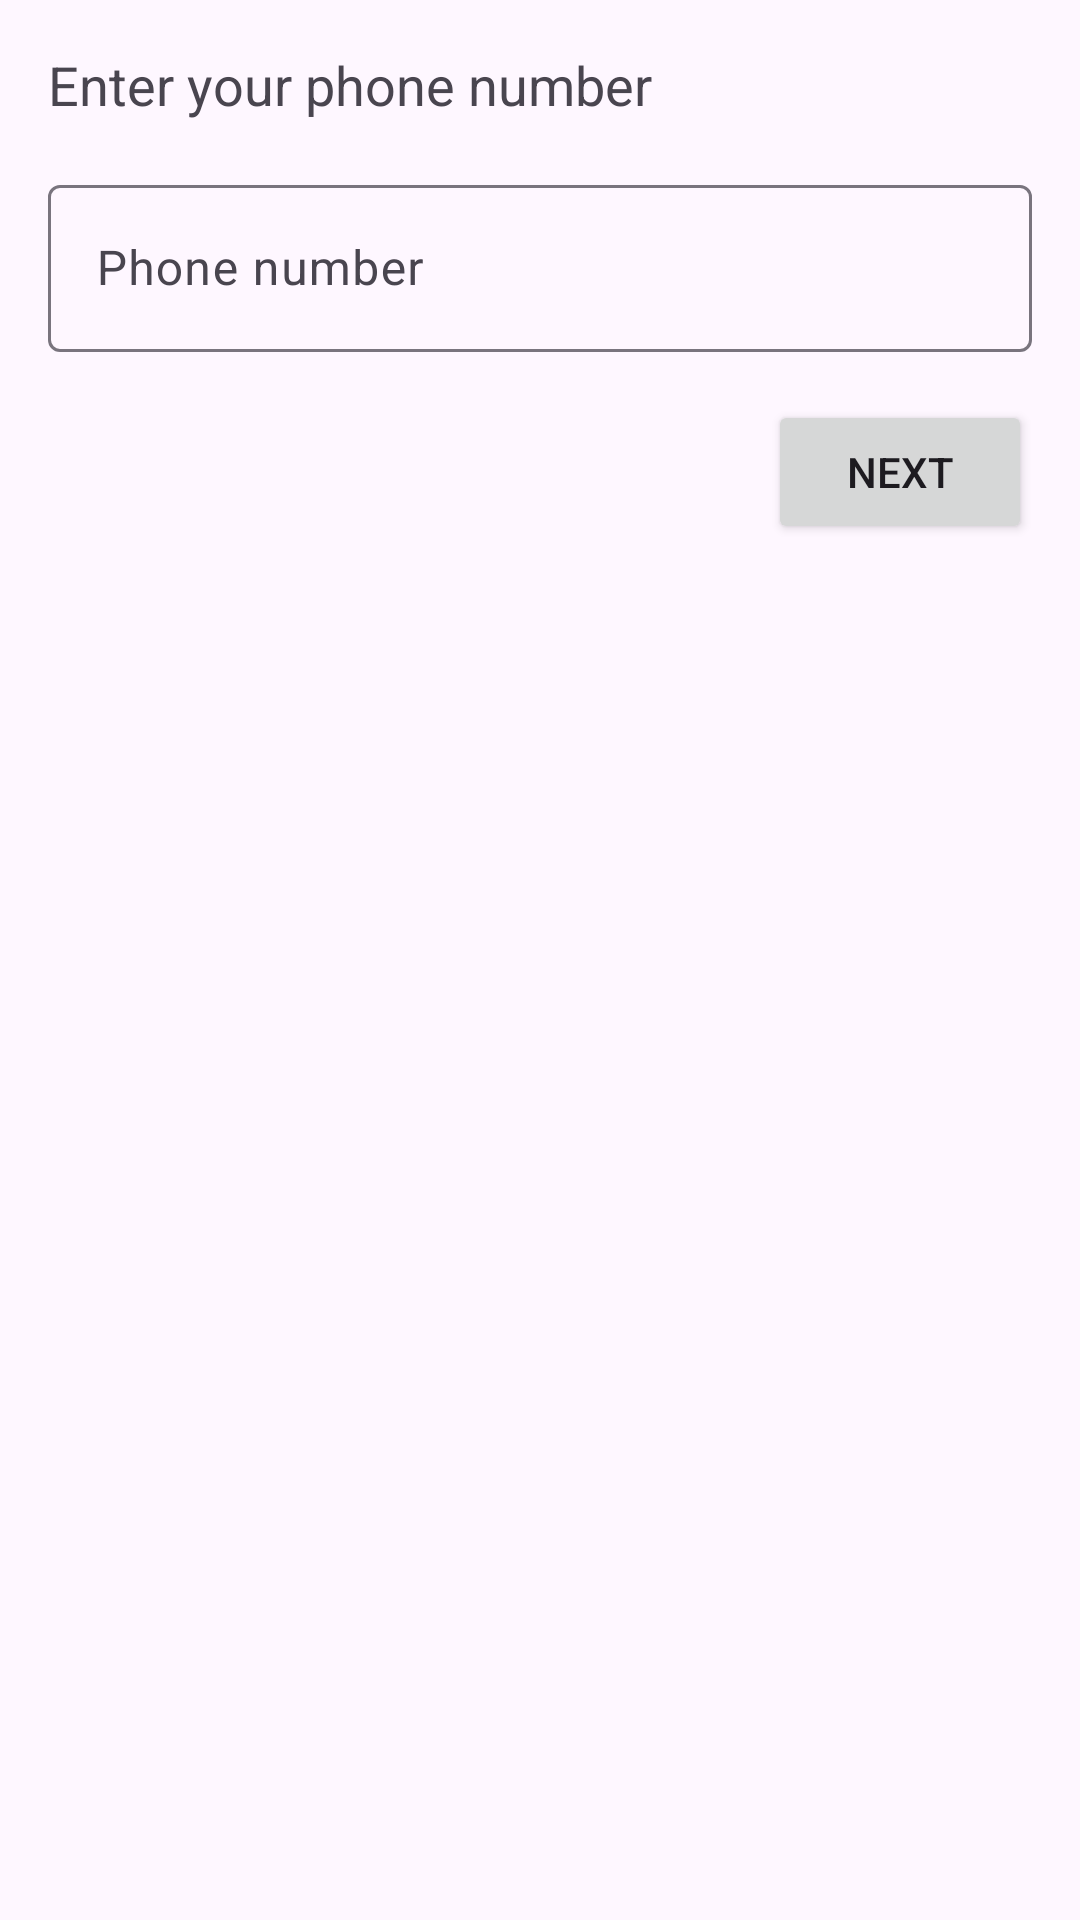

Write the Android layout XML for this screen, with the resource values it uses.
<!-- AndroidManifest.xml: application theme Theme.Material3.DayNight.NoActionBar -->
<!-- res/layout/fragment_onboarding_phone.xml -->
<?xml version="1.0" encoding="utf-8"?>
<LinearLayout xmlns:android="http://schemas.android.com/apk/res/android"
    xmlns:tools="http://schemas.android.com/tools"
    android:layout_width="match_parent"
    android:layout_height="match_parent"
    android:orientation="vertical"
    android:padding="16dp"
    tools:context=".onboarding.PhoneFragment">

    <TextView
        android:layout_width="wrap_content"
        android:layout_height="wrap_content"
        android:text="Enter your phone number"
        android:textSize="18sp" />

    <com.google.android.material.textfield.TextInputLayout
        android:layout_width="match_parent"
        android:layout_height="wrap_content"
        android:layout_marginTop="16dp">

        <com.google.android.material.textfield.TextInputEditText
            android:id="@+id/phone_input"
            android:layout_width="match_parent"
            android:layout_height="wrap_content"
            android:hint="Phone number"
            android:inputType="phone" />
    </com.google.android.material.textfield.TextInputLayout>

    <Button
        android:id="@+id/next_button"
        android:layout_width="wrap_content"
        android:layout_height="wrap_content"
        android:text="Next"
        android:layout_gravity="end"
        android:layout_marginTop="16dp" />
</LinearLayout>
<!-- resources referenced by this layout -->
<resources>

</resources>
